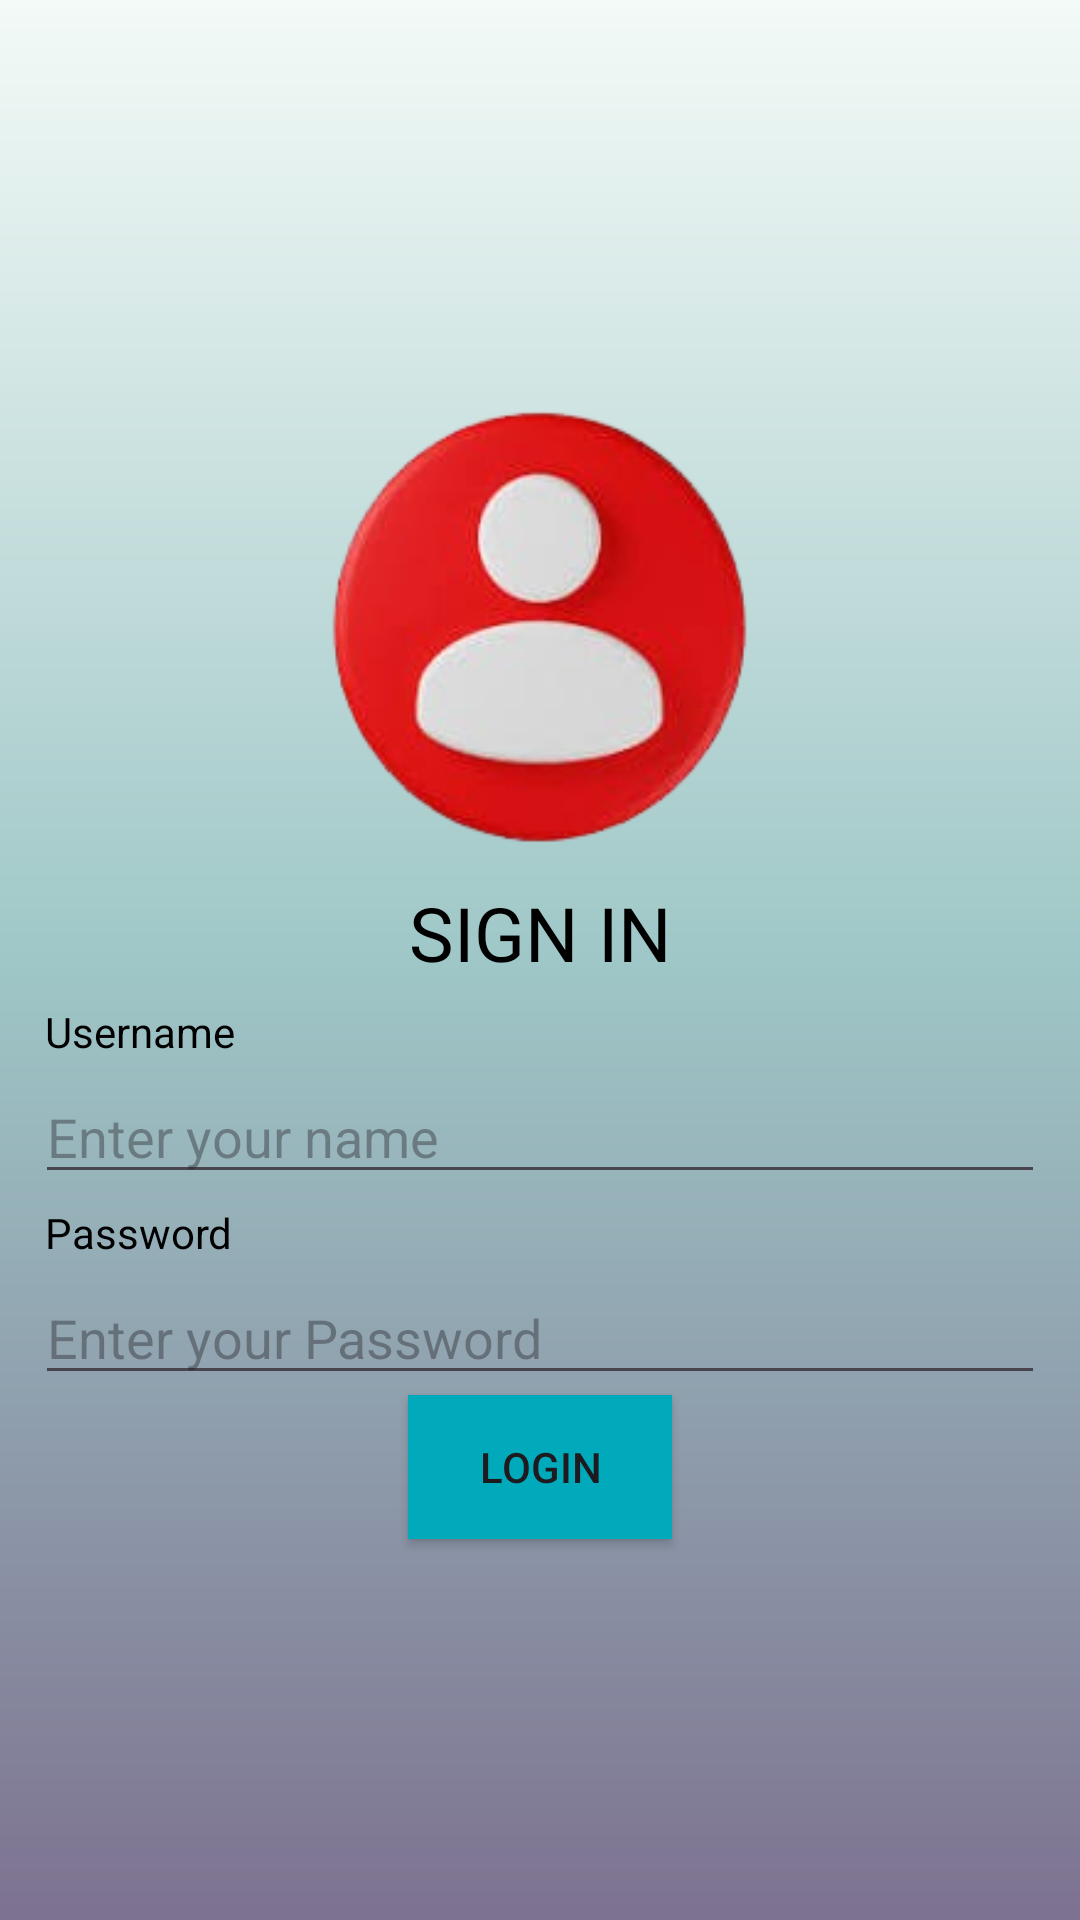

Layout XML and referenced resources for this Android screen:
<!-- AndroidManifest.xml: application theme Theme.BLOGAPP -->
<!-- res/layout/activity_main.xml -->
<LinearLayout android:layout_height="match_parent"
    android:layout_width="match_parent"
    android:orientation="vertical"
    android:padding="35px"
    android:background="@drawable/back1"
    android:gravity="center"
    xmlns:android="http://schemas.android.com/apk/res/android">

    <ImageView
        android:layout_width="167dp"
        android:layout_height="164dp"
        android:padding="20px"
        android:background="@drawable/abc1"/>
    <TextView
        android:layout_width="match_parent"
        android:layout_height="wrap_content"
        android:text="SIGN IN"
        android:textColor="#000000"
        android:gravity="center"
        android:textSize="75px"
        android:layout_margin="10px"/>
    <TextView
        android:layout_width="match_parent"
        android:layout_height="wrap_content"
        android:text="Username"
        android:textColor="#000000"
        android:layout_margin="10px"/>
    <EditText
        android:layout_width="match_parent"
        android:layout_height="wrap_content"
        android:id="@+id/uname"
        android:textColor="@color/black"
        android:hint="Enter your name" />
    <TextView
        android:layout_width="match_parent"
        android:layout_height="wrap_content"
        android:text="Password"
        android:textColor="@color/black"
        android:layout_margin="10px"/>
    <EditText
        android:layout_width="match_parent"
        android:layout_height="wrap_content"
        android:hint="Enter your Password"
        android:inputType="textPassword"
        android:id="@+id/pass" />
    <androidx.appcompat.widget.AppCompatButton
        android:layout_width="wrap_content"
        android:layout_height="wrap_content"
        android:background="#00aabb"
        android:id="@+id/login"
        android:text="login"/>

</LinearLayout>
<!-- resources referenced by this layout -->
<resources>
  <!-- drawable abc1: png bitmap (drawable, 39578 bytes) -->
  <!-- drawable back1 (drawable) -->
  <?xml version="1.0" encoding="utf-8"?>
  <shape xmlns:android="http://schemas.android.com/apk/res/android">
      <gradient
          android:startColor="#7D7290"
          android:centerColor="#9FC7C7"
          android:endColor="#F3FAF7"
          android:angle="90"/>
  </shape>
  <style name="Theme.BLOGAPP" parent="Base.Theme.BLOGAPP" />
  <style name="Base.Theme.BLOGAPP" parent="Theme.Material3.DayNight.NoActionBar">
          
          
      </style>
  <!-- not gathered from this repository: default colours our renderer supplied (Android Studio template values) -->
  <color name="black">#FF000000</color>
</resources>
